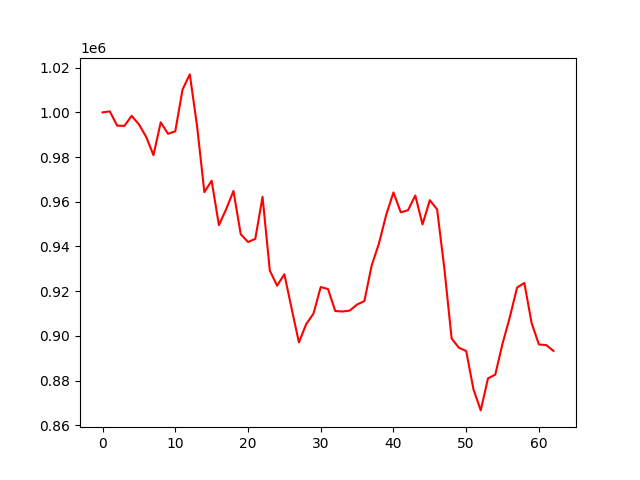

The data file committed next to this chart (first rows):
account_value, date, daily_return
1000000, 2022-04-04, 
1000479, 2022-04-05, 0.000479
994093, 2022-04-06, -0.006383
993965, 2022-04-07, -0.0001285
998469, 2022-04-08, 0.004532
994667, 2022-04-11, -0.003809
989054, 2022-04-12, -0.005642
980878, 2022-04-13, -0.008267
995585, 2022-04-14, 0.01499
990440, 2022-04-18, -0.005168
991556, 2022-04-19, 0.001126
1010248, 2022-04-20, 0.01885
1017018, 2022-04-21, 0.006702
993789, 2022-04-22, -0.02284
964314, 2022-04-25, -0.02966
969431, 2022-04-26, 0.005306
949555, 2022-04-27, -0.0205
956707, 2022-04-28, 0.007532
964852, 2022-04-29, 0.008514
945526, 2022-05-02, -0.02003
942006, 2022-05-03, -0.003723
943409, 2022-05-04, 0.00149
962224, 2022-05-05, 0.01994
929224, 2022-05-06, -0.0343
922442, 2022-05-09, -0.007299
927580, 2022-05-10, 0.00557
912212, 2022-05-11, -0.01657
897057, 2022-05-12, -0.01661
905262, 2022-05-13, 0.009146
909911, 2022-05-16, 0.005136
921854, 2022-05-17, 0.01313
920932, 2022-05-18, -0.001
911108, 2022-05-19, -0.01067
910893, 2022-05-20, -0.0002365
911308, 2022-05-23, 0.000456
914030, 2022-05-24, 0.002986
915550, 2022-05-25, 0.001663
931418, 2022-05-26, 0.01733
941291, 2022-05-27, 0.0106
954112, 2022-05-31, 0.01362
964197, 2022-06-01, 0.01057
955322, 2022-06-02, -0.009204
956216, 2022-06-03, 0.0009353
962803, 2022-06-06, 0.006889
949882, 2022-06-07, -0.01342
960716, 2022-06-08, 0.01141
956633, 2022-06-09, -0.00425
930117, 2022-06-10, -0.02772
898790, 2022-06-13, -0.03368
894670, 2022-06-14, -0.004583
893224, 2022-06-15, -0.001617
876082, 2022-06-16, -0.01919
866628, 2022-06-17, -0.01079
880965, 2022-06-21, 0.01654
882634, 2022-06-22, 0.001894
896538, 2022-06-23, 0.01575
908346, 2022-06-24, 0.01317
921641, 2022-06-27, 0.01464
923644, 2022-06-28, 0.002173
905677, 2022-06-29, -0.01945
... 3 more rows
